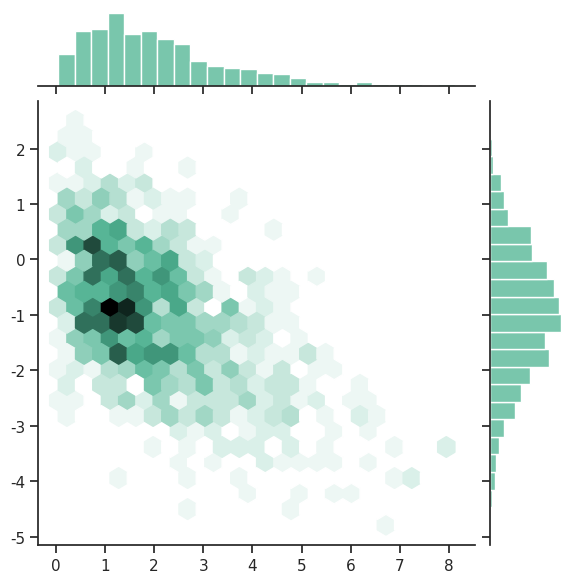

Generate this figure with matplotlib:
from string import ascii_letters
import numpy as np
import pandas as pd
import seaborn as sns
import matplotlib.pyplot as plt

sns.set_theme(style="ticks")

rs = np.random.RandomState(11)
x = rs.gamma(2, size=1000)
y = -.5 * x + rs.normal(size=1000)

print(x, y)

sns.jointplot(x=x, y=y, kind="hex", color="#4CB391")

plt.show()
